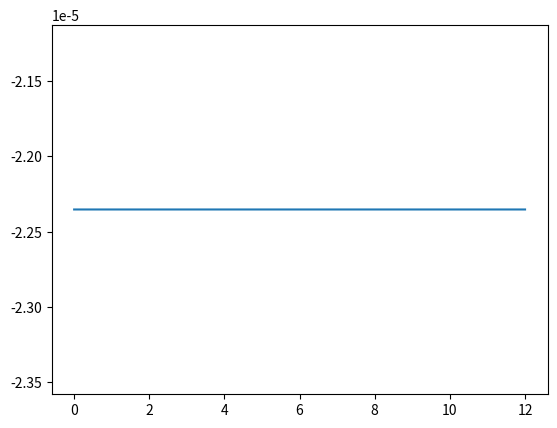

This chart was generated by the following Python code:
import numpy as np
import matplotlib.pyplot as plt

uf = - 0.06
tf = 12.0
tc = 6.0
CFL = 0.1
h = 0.833
CEL = 223.6
DT = CFL*h/CEL
Nsteps = (int)(tf/DT)

print(Nsteps)

DU = np.ones(Nsteps)*(-2.23533064266368e-05)
T = np.linspace(0,tf,Nsteps)


print(DU[-1])
plt.plot(T,DU)
plt.show()

np.savetxt('Curve_Surface_II.txt',DU,fmt='%2.15f',header='DAT_CURVE NUM#%i \n CUSTOM_CURVE'%(Nsteps) )

# DAT_CURVE NUM#632 
# CUSTOM_CURVE
